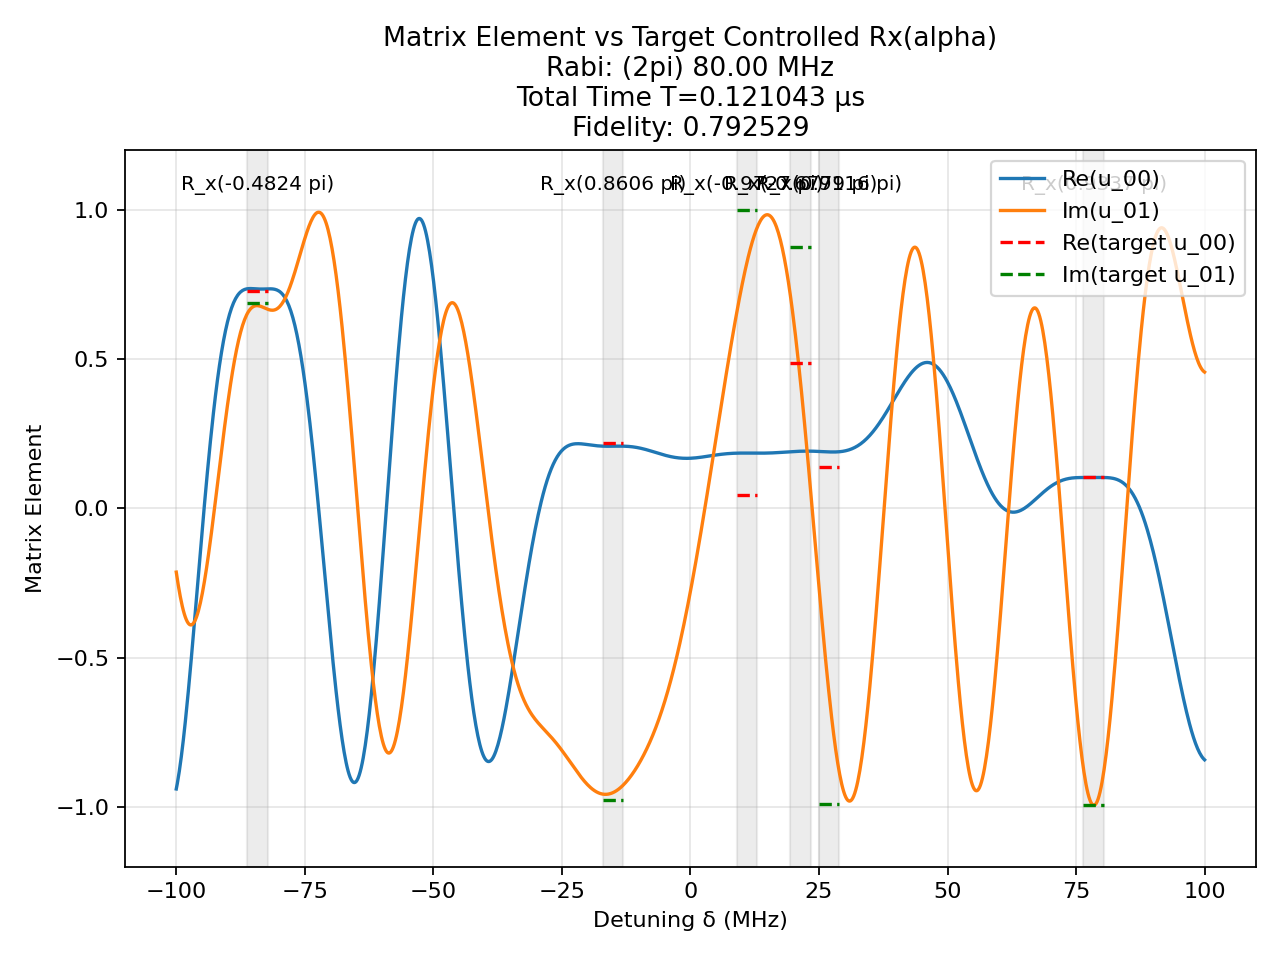

Data behind this chart, as committed beside it:
t (us), H_x (2pi MHz), H_z (2pi MHz)
0.00259, -80.0, 0.0
0.00125, 0.0, 100.0
0.001481, -80.0, 0.0
0.00125, 0.0, 100.0
5.878204463919056e-05, 80.0, 0.0
0.00125, 0.0, 100.0
0.0008934, -80.0, 0.0
0.00125, 0.0, 100.0
0.0008694, 80.0, 0.0
0.00125, 0.0, 100.0
0.0006999, 80.0, 0.0
0.00125, 0.0, 100.0
0.0008453, 80.0, 0.0
0.00125, 0.0, 100.0
0.0005452, 80.0, 0.0
0.00125, 0.0, 100.0
0.0008694, -80.0, 0.0
0.00125, 0.0, 100.0
0.002045, -80.0, 0.0
0.00125, 0.0, 100.0
0.003321, -80.0, 0.0
0.00125, 0.0, 100.0
0.001684, -80.0, 0.0
0.00125, 0.0, 100.0
0.0001763, -80.0, 0.0
0.00125, 0.0, 100.0
0.001185, 80.0, 0.0
0.00125, 0.0, 100.0
7.972817346718358e-05, 80.0, 0.0
0.00125, 0.0, 100.0
0.000556, -80.0, 0.0
0.00125, 0.0, 100.0
0.0004812, 80.0, 0.0
0.00125, 0.0, 100.0
0.00105, 80.0, 0.0
0.00125, 0.0, 100.0
0.00147, -80.0, 0.0
0.00125, 0.0, 100.0
0.00288, -80.0, 0.0
0.00125, 0.0, 100.0
0.002308, -80.0, 0.0
0.00125, 0.0, 100.0
0.0006324, -80.0, 0.0
0.00125, 0.0, 100.0
0.0006466, 80.0, 0.0
0.00125, 0.0, 100.0
0.0001297, -80.0, 0.0
0.00125, 0.0, 100.0
6.960993229682992e-05, -80.0, 0.0
0.00125, 0.0, 100.0
0.000901, 80.0, 0.0
0.00125, 0.0, 100.0
0.00013, -80.0, 0.0
0.00125, 0.0, 100.0
0.00251, -80.0, 0.0
0.00125, 0.0, 100.0
0.00171, -80.0, 0.0
0.00125, 0.0, 100.0
0.001571, 80.0, 0.0
0.00125, 0.0, 100.0
... 41 more rows
